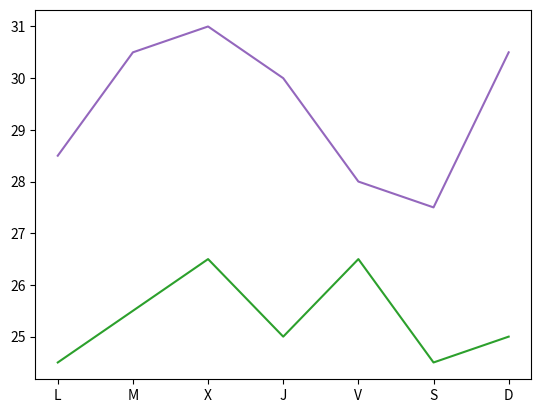

Here is the Python script that generated this plot:
import matplotlib.pyplot as plt
import numpy as np
fig, ax = plt.subplots()
dias = ['L', 'M', 'X', 'J', 'V', 'S', 'D']
temperaturas = {'Madrid':[28.5, 30.5, 31, 30, 28, 27.5, 30.5], 'Barcelona':[24.5, 25.5, 26.5, 25, 26.5, 24.5, 25]}
ax.plot(dias, temperaturas['Madrid'], color = 'tab:purple')
ax.plot(dias, temperaturas['Barcelona'], color = 'tab:green')
plt.show()
